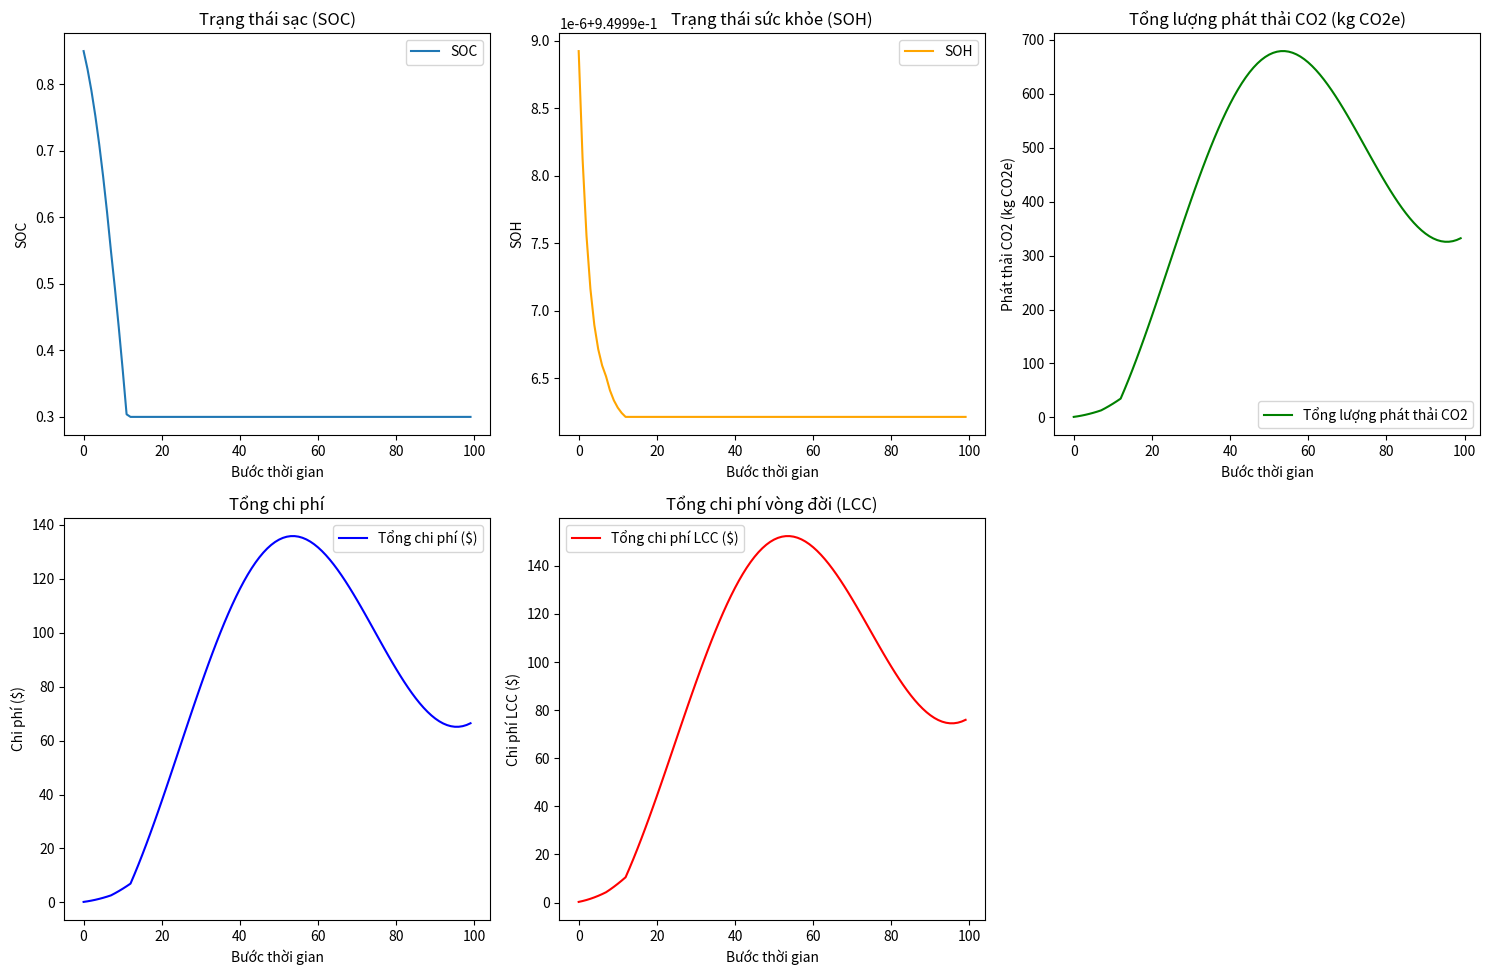

This figure's Python source:
import numpy as np
import matplotlib.pyplot as plt

def hybrid_system_simulation():
    # Default parameters from the image
    R0 = 0.01  # Điện trở nội của pin (Ohm)
    Voc = 3.7  # Điện áp hở mạch của pin (Volt)
    dung_luong_pin = 100  # Dung lượng pin (Ah)
    T = 298  # Nhiệt độ (K)
    gia_nhien_lieu_moi_kwh = 0.1  # Giá nhiên liệu LNG trên mỗi kWh ($)
    he_so_phat_thai_CO2 = 0.5  # Hệ số phát thải CO2 (kg CO2e mỗi kWh)
    he_so_phat_thai_NOx = 0.02  # Hệ số phát thải NOx (kg NOx mỗi kWh)
    chi_phi_suy_giam_pin_moi_ah = 0.045  # Chi phí suy giảm pin trên mỗi Ah ($)
    chi_phi_phat_thai_CO2e = 0.02  # Chi phí khí thải CO2e trên mỗi kg ($)
    so_buoc = 100  # Số bước mô phỏng
    thoi_gian_moi_buoc = 3600  # Thời gian mỗi bước (giây)
    soc_start = 0.9  # Trạng thái sạc ban đầu (SOC)
    soh_start = 0.95  # Trạng thái sức khỏe ban đầu (SOH)

    # Optimization weights
    soc_min = 0.3
    soc_max = 0.85
    lng_efficiency = 0.87

    # Initial conditions
    soc = soc_start
    soh = soh_start
    total_co2_emissions = 0.0
    total_nox_emissions = 0.0
    total_cost = 0.0
    total_lcc = 0.0

    # History logs
    soc_history = []
    soh_history = []
    co2_emissions_history = []
    nox_emissions_history = []
    cost_history = []
    lcc_history = []

    for t in range(so_buoc):
        # Demand calculation
        power_demand = 10 + 40 * np.sin(2 * np.pi * t / so_buoc)

        # LNG and Battery Allocation
        if soc > soc_min:
            if soc > 0.6:
                power_from_battery = min(power_demand * 0.8, soc * dung_luong_pin * Voc / (thoi_gian_moi_buoc / 3600))
            else:
                power_from_battery = min(power_demand * 0.7, soc * dung_luong_pin * Voc / (thoi_gian_moi_buoc / 3600))
            power_from_lng = power_demand - power_from_battery
        else:
            power_from_battery = 0
            power_from_lng = power_demand

        power_from_lng *= lng_efficiency

        # SOC Update
        battery_current = power_from_battery / Voc
        soc_change = -battery_current * (thoi_gian_moi_buoc / 3600) / dung_luong_pin
        soc += soc_change
        soc = max(soc_min, min(soc_max, soc))

        # SOH Update
        soh_change = -4e-6 * np.exp(-abs(battery_current)) * (abs(battery_current) ** 1.1)
        soh += soh_change
        soh = max(0, soh)

        # Cost Calculations
        fuel_cost = power_from_lng * gia_nhien_lieu_moi_kwh * (thoi_gian_moi_buoc / 3600)
        co2_emissions = power_from_lng * he_so_phat_thai_CO2 * (thoi_gian_moi_buoc / 3600)
        nox_emissions = power_from_lng * he_so_phat_thai_NOx * (thoi_gian_moi_buoc / 3600)
        degradation_cost = abs(battery_current) * (thoi_gian_moi_buoc / 3600) * chi_phi_suy_giam_pin_moi_ah
        co2_cost = co2_emissions * chi_phi_phat_thai_CO2e

        # Update totals
        total_cost += fuel_cost
        total_co2_emissions += co2_emissions
        total_nox_emissions += nox_emissions
        total_lcc += fuel_cost + degradation_cost + co2_cost

        # Log metrics
        soc_history.append(soc)
        soh_history.append(soh)
        co2_emissions_history.append(total_co2_emissions)
        nox_emissions_history.append(total_nox_emissions)
        cost_history.append(total_cost)
        lcc_history.append(total_lcc)

    # Print final results
    print("\nKết quả cuối cùng:")
    print(f"SOC cuối cùng: {soc:.2f}")
    print(f"SOH cuối cùng: {soh:.2f}")
    print(f"Tổng lượng phát thải CO2 (kg CO2e): {total_co2_emissions:.2f}")
    print(f"Tổng lượng phát thải NOx (kg NOx): {total_nox_emissions:.2f}")
    print(f"Tổng chi phí vận hành ($): {total_cost:.2f}")
    print(f"Tổng chi phí vòng đời (LCC) ($): {total_lcc:.2f}")

    # Plot results
    plt.figure(figsize=(15, 10))

    plt.subplot(2, 3, 1)
    plt.plot(soc_history, label="SOC")
    plt.title("Trạng thái sạc (SOC)")
    plt.xlabel("Bước thời gian")
    plt.ylabel("SOC")
    plt.legend()

    plt.subplot(2, 3, 2)
    plt.plot(soh_history, label="SOH", color="orange")
    plt.title("Trạng thái sức khỏe (SOH)")
    plt.xlabel("Bước thời gian")
    plt.ylabel("SOH")
    plt.legend()

    plt.subplot(2, 3, 3)
    plt.plot(co2_emissions_history, label="Tổng lượng phát thải CO2", color="green")
    plt.title("Tổng lượng phát thải CO2 (kg CO2e)")
    plt.xlabel("Bước thời gian")
    plt.ylabel("Phát thải CO2 (kg CO2e)")
    plt.legend()

    plt.subplot(2, 3, 4)
    plt.plot(cost_history, label="Tổng chi phí ($)", color="blue")
    plt.title("Tổng chi phí")
    plt.xlabel("Bước thời gian")
    plt.ylabel("Chi phí ($)")
    plt.legend()

    plt.subplot(2, 3, 5)
    plt.plot(lcc_history, label="Tổng chi phí LCC ($)", color="red")
    plt.title("Tổng chi phí vòng đời (LCC)")
    plt.xlabel("Bước thời gian")
    plt.ylabel("Chi phí LCC ($)")
    plt.legend()

    plt.tight_layout()
    plt.show()

# Run simulation
hybrid_system_simulation()
